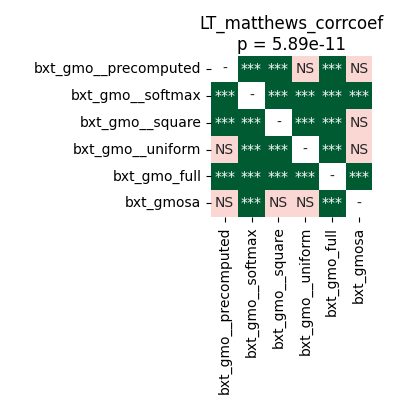

Source data for this figure (header and first rows):
	bxt_gmo__precomputed	bxt_gmo__softmax	bxt_gmo__square	bxt_gmo__uniform	bxt_gmo_full	bxt_gmosa
bxt_gmo__precomputed	1.0	9.1552734375e-05	6.539481026785714e-05	0.5308	6.539481026785714e-05	0.291
bxt_gmo__softmax	9.1552734375e-05	1.0	6.539481026785714e-05	0.0002913	6.539481026785714e-05	9.1552734375e-05
bxt_gmo__square	6.539481026785714e-05	6.539481026785714e-05	1.0	9.1552734375e-05	6.539481026785714e-05	0.6685
bxt_gmo__uniform	0.5308	0.0002913	9.1552734375e-05	1.0	6.539481026785714e-05	0.1798
bxt_gmo_full	6.539481026785714e-05	6.539481026785714e-05	6.539481026785714e-05	6.539481026785714e-05	1.0	6.539481026785714e-05
bxt_gmosa	0.291	9.1552734375e-05	0.6685	0.1798	6.539481026785714e-05	1.0
